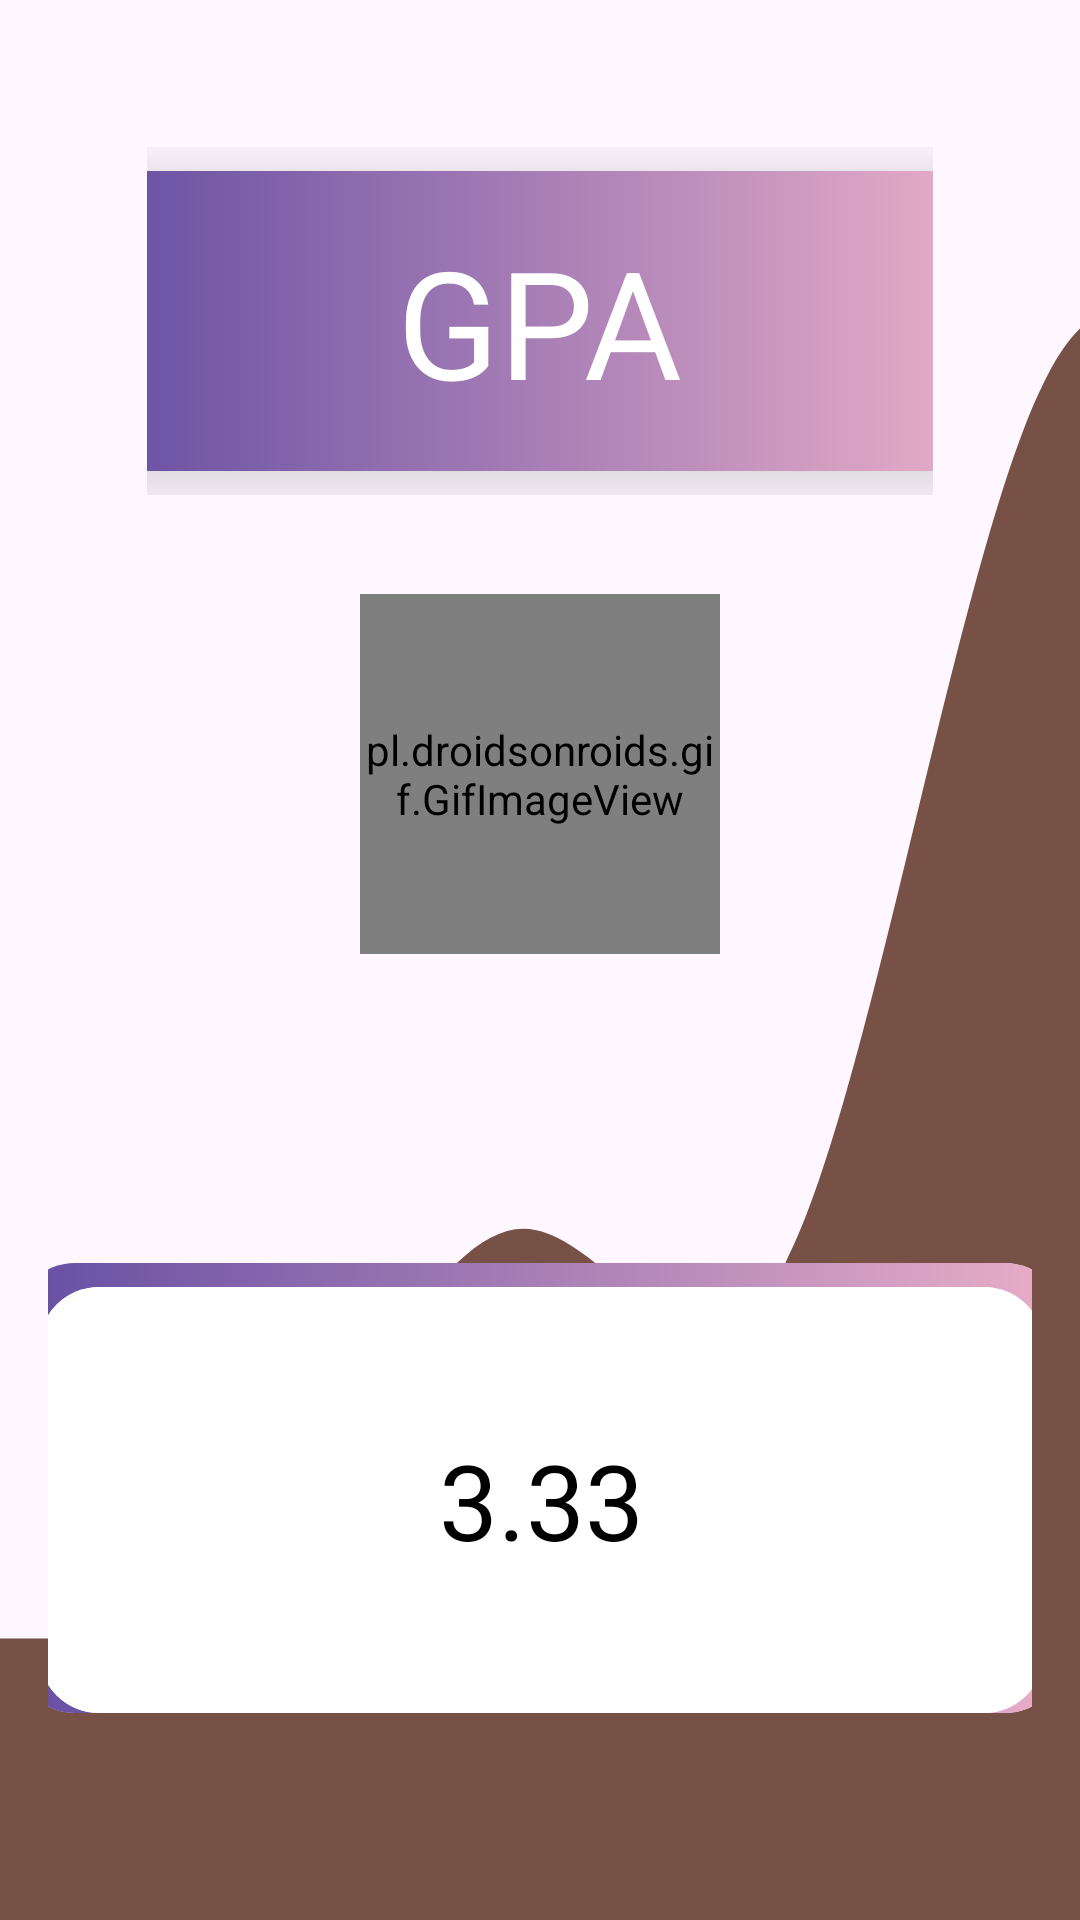

The Android layout XML behind this screen, and the referenced resources:
<!-- AndroidManifest.xml: application theme Theme.EMADATA -->
<!-- res/layout/gpa_prediction.xml -->
<?xml version="1.0" encoding="utf-8"?>
<LinearLayout xmlns:android="http://schemas.android.com/apk/res/android"
    android:layout_width="match_parent"
    android:layout_height="match_parent"
    xmlns:app="http://schemas.android.com/apk/res-auto"
    android:orientation="vertical"
    android:padding="16dp"
    android:background="@drawable/wavebrown">


    <LinearLayout
        android:layout_width="match_parent"
        android:layout_height="wrap_content"
        android:gravity="center"
        android:padding="33dp"
        android:paddingBottom="15dp">
        <androidx.cardview.widget.CardView
            android:layout_width="300dp"
            android:layout_height="100dp"
            android:layout_margin="8dp"
            app:cardCornerRadius="15dp"
            app:cardElevation="20dp">
            <LinearLayout
                android:layout_width="match_parent"
                android:layout_height="match_parent"
                android:background="@drawable/gradient_background_violet"/>

            <TextView
                android:text="GPA"
                android:textColor="@color/white"
                android:textAlignment="center"
                android:layout_width="wrap_content"
                android:layout_height="wrap_content"
                android:layout_gravity="center"
                android:textSize="50sp"
                />
        </androidx.cardview.widget.CardView>
    </LinearLayout>
    <LinearLayout
        android:layout_width="match_parent"
        android:layout_height="wrap_content"
        android:gravity="center"
        android:orientation="vertical">
        <pl.droidsonroids.gif.GifImageView
            android:layout_width="120dp"
            android:layout_height="120dp"
            android:src="@drawable/student"
            />
        <Space
            android:layout_width="0dp"
            android:layout_height="95dp"/>
        <androidx.cardview.widget.CardView
            android:layout_width="350dp"
            android:layout_height="150dp"
            android:layout_margin="8dp"
            app:cardCornerRadius="20dp"
            app:cardElevation="0dp">
            <LinearLayout
                android:layout_width="match_parent"
                android:layout_height="match_parent"
                android:background="@drawable/gradient_background_violet"/>
            <androidx.cardview.widget.CardView
                android:layout_width="335dp"
                android:layout_height="142dp"
                android:layout_margin="8dp"
                app:cardCornerRadius="20dp"
                app:cardElevation="0dp">
                <LinearLayout
                    android:layout_width="match_parent"
                    android:layout_height="match_parent"
                    android:background="@color/white"
                    android:gravity="center">
                    <TextView
                        android:text="3.33"
                        android:textColor="@color/black"
                        android:layout_width="wrap_content"
                        android:layout_height="wrap_content"
                        android:textSize="35sp"
                        />
                </LinearLayout>

            </androidx.cardview.widget.CardView>
        </androidx.cardview.widget.CardView>
    </LinearLayout>




</LinearLayout>
<!-- resources referenced by this layout -->
<resources>
  <!-- drawable gradient_background_violet (drawable) -->
  <shape xmlns:android="http://schemas.android.com/apk/res/android">
      <gradient
          android:startColor="#654ea3"
          android:endColor="#eaafc8"
          android:type="linear"
          android:angle="0"/>
  </shape>
  <!-- drawable wavebrown (drawable) -->
  <vector xmlns:android="http://schemas.android.com/apk/res/android"
      android:width="1440dp"
      android:height="320dp"
      android:viewportWidth="330"
      android:viewportHeight="300">
    <path
        android:pathData="M0,256L13.3,256C26.7,256 53,256 80,240C106.7,224 133,192 160,192C186.7,192 213,224 240,197.3C266.7,171 293,85 320,58.7C346.7,32 373,64 400,90.7C426.7,117 453,139 480,170.7C506.7,203 533,245 560,245.3C586.7,245 613,203 640,181.3C666.7,160 693,160 720,181.3C746.7,203 773,245 800,245.3C826.7,245 853,203 880,176C906.7,149 933,139 960,144C986.7,149 1013,171 1040,197.3C1066.7,224 1093,256 1120,224C1146.7,192 1173,96 1200,80C1226.7,64 1253,128 1280,144C1306.7,160 1333,128 1360,122.7C1386.7,117 1413,139 1427,149.3L1440,160L1440,320L1426.7,320C1413.3,320 1387,320 1360,320C1333.3,320 1307,320 1280,320C1253.3,320 1227,320 1200,320C1173.3,320 1147,320 1120,320C1093.3,320 1067,320 1040,320C1013.3,320 987,320 960,320C933.3,320 907,320 880,320C853.3,320 827,320 800,320C773.3,320 747,320 720,320C693.3,320 667,320 640,320C613.3,320 587,320 560,320C533.3,320 507,320 480,320C453.3,320 427,320 400,320C373.3,320 347,320 320,320C293.3,320 267,320 240,320C213.3,320 187,320 160,320C133.3,320 107,320 80,320C53.3,320 27,320 13,320L0,320Z"
        android:fillColor="#775046"/>
  </vector>
  <style name="Theme.EMADATA" parent="Base.Theme.EMADATA" />
  <style name="Base.Theme.EMADATA" parent="Theme.Material3.DayNight.NoActionBar">
          
          
  
      </style>
  <!-- not gathered from this repository: default colours our renderer supplied (Android Studio template values) -->
  <color name="black">#FF000000</color>
  <color name="white">#FFFFFFFF</color>
</resources>
